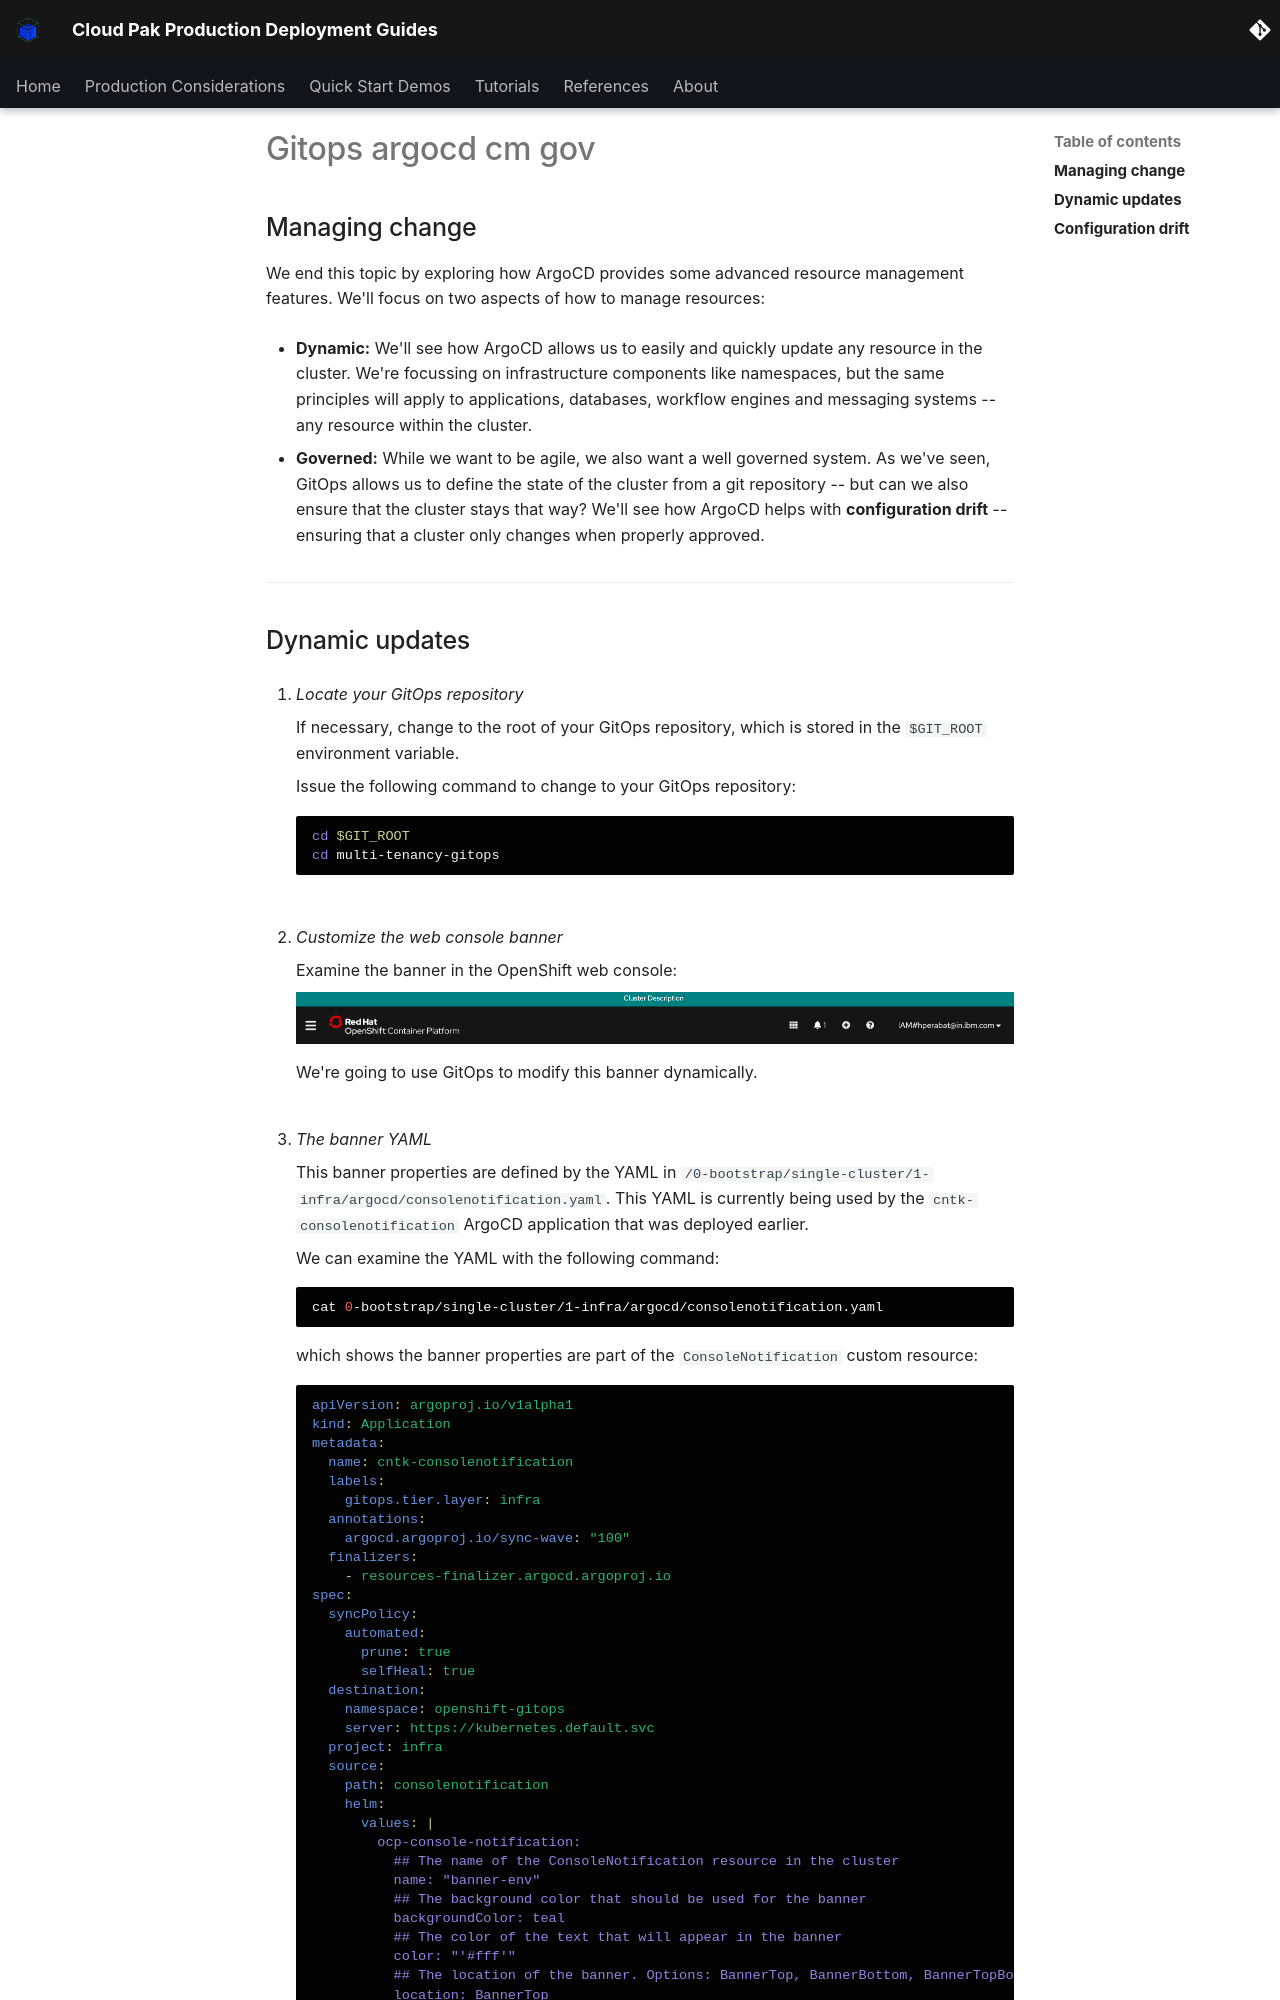

repository: ncolon/production-deployment-guides · page: snippets/gitops-argocd-cm-gov/index.html · generator: mkdocs

## Managing change

<!--- cSpell:ignore resynched consolenotification subfolders rolebindings rolebinding CICD qube cntk autoplay allowfullscreen -->

We end this topic by exploring how ArgoCD provides some advanced resource
management features. We'll focus on two aspects of how to manage resources:

* **Dynamic:** We'll see how ArgoCD allows us to easily and quickly update any
  resource in the cluster. We're focussing on infrastructure components like
  namespaces, but the same principles will apply to applications, databases,
  workflow engines and messaging systems -- any resource within the cluster.

* **Governed:** While we want to be agile, we also want a well governed system.
  As we've seen, GitOps allows us to define the state of the cluster from a git
  repository -- but can we also ensure that the cluster stays that way? We'll
  see how ArgoCD helps with **configuration drift** -- ensuring that a cluster only
  changes when properly approved.

---
